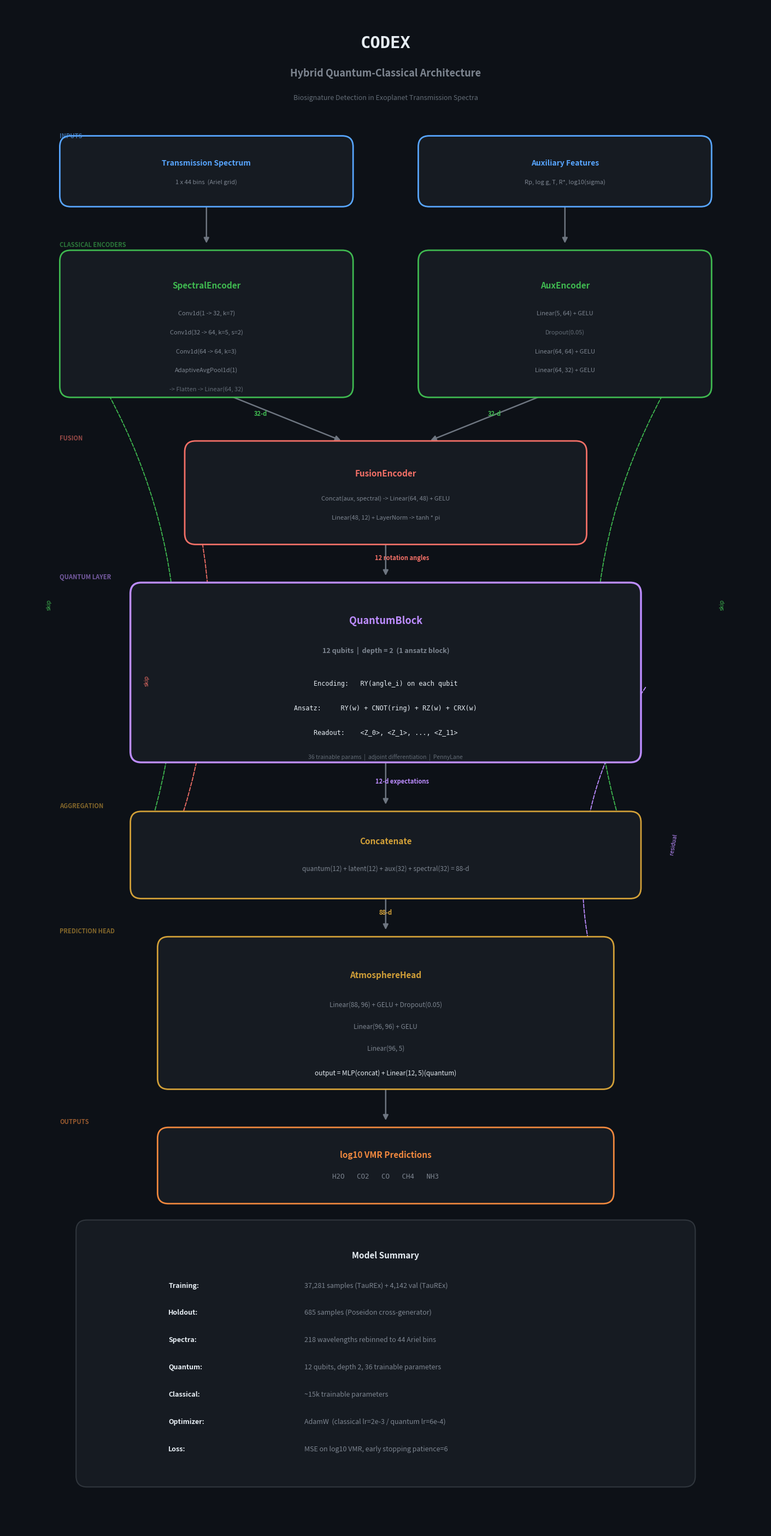

Recreate this plot in Python. (Note: this script raises an exception after producing the figure.)
"""Generate model architecture diagram for the Hybrid Quantum-Classical model."""

import matplotlib.pyplot as plt
from matplotlib.patches import FancyBboxPatch

fig, ax = plt.subplots(1, 1, figsize=(14, 28))
ax.set_xlim(0, 14)
ax.set_ylim(0, 28)
ax.axis("off")
fig.patch.set_facecolor("#0d1117")

# Colors
C_INPUT = "#58a6ff"
C_CLASSICAL = "#3fb950"
C_FUSION = "#f47067"
C_QUANTUM = "#bc8cff"
C_HEAD = "#d2a038"
C_OUTPUT = "#f0883e"
C_TEXT = "#e6edf3"
C_DIM = "#7d8590"
C_DETAIL = "#636c76"
C_BOX_BG = "#161b22"
C_ARROW = "#6e7681"


def box(x, y, w, h, color, lw=2.0):
    p = FancyBboxPatch(
        (x, y), w, h, boxstyle="round,pad=0.2",
        facecolor=C_BOX_BG, edgecolor=color, linewidth=lw, zorder=3,
    )
    ax.add_patch(p)


def txt(x, y, s, **kw):
    defaults = dict(ha="center", va="center", zorder=4, fontsize=10, color=C_TEXT)
    defaults.update(kw)
    ax.text(x, y, s, **defaults)


def arrow(x1, y1, x2, y2, color=C_ARROW, lw=1.8, style="-"):
    ls = "--" if style == "--" else "-"
    ax.annotate(
        "", xy=(x2, y2), xytext=(x1, y1),
        arrowprops=dict(arrowstyle="-|>", color=color, lw=lw,
                        mutation_scale=14, linestyle=ls),
        zorder=2,
    )


def curved_arrow(x1, y1, x2, y2, color, rad=0.3):
    ax.annotate(
        "", xy=(x2, y2), xytext=(x1, y1),
        arrowprops=dict(arrowstyle="-|>", color=color, lw=1.3,
                        connectionstyle=f"arc3,rad={rad}", linestyle="--"),
        zorder=2,
    )


CX = 7.0  # center x

# ═══════════════════════════════════════════════════
# TITLE
# ═══════════════════════════════════════════════════
txt(CX, 27.3, "CODEX", fontsize=22, fontweight="bold", color=C_TEXT,
    fontfamily="monospace")
txt(CX, 26.75, "Hybrid Quantum-Classical Architecture", fontsize=13,
    fontweight="bold", color=C_DIM)
txt(CX, 26.3, "Biosignature Detection in Exoplanet Transmission Spectra",
    fontsize=9, color=C_DETAIL)

# ═══════════════════════════════════════════════════
# INPUTS (y ~ 25)
# ═══════════════════════════════════════════════════
txt(1.0, 25.6, "INPUTS", fontsize=8, color=C_INPUT, fontweight="bold", ha="left", alpha=0.6)

# Spectrum input
box(1.2, 24.5, 5.0, 0.9, C_INPUT)
txt(3.7, 25.1, "Transmission Spectrum", fontsize=10, fontweight="bold", color=C_INPUT)
txt(3.7, 24.75, "1 x 44 bins  (Ariel grid)", fontsize=8, color=C_DIM)

# Aux input
box(7.8, 24.5, 5.0, 0.9, C_INPUT)
txt(10.3, 25.1, "Auxiliary Features", fontsize=10, fontweight="bold", color=C_INPUT)
txt(10.3, 24.75, "Rp, log g, T, R*, log10(sigma)", fontsize=8, color=C_DIM)

# Arrows down
arrow(3.7, 24.5, 3.7, 23.6)
arrow(10.3, 24.5, 10.3, 23.6)

# ═══════════════════════════════════════════════════
# CLASSICAL ENCODERS (y ~ 21-23)
# ═══════════════════════════════════════════════════
txt(1.0, 23.6, "CLASSICAL ENCODERS", fontsize=8, color=C_CLASSICAL,
    fontweight="bold", ha="left", alpha=0.6)

# SpectralEncoder
box(1.2, 21.0, 5.0, 2.3, C_CLASSICAL)
txt(3.7, 22.85, "SpectralEncoder", fontsize=11, fontweight="bold", color=C_CLASSICAL)
txt(3.7, 22.35, "Conv1d(1 -> 32, k=7)", fontsize=8, color=C_DIM)
txt(3.7, 22.0, "Conv1d(32 -> 64, k=5, s=2)", fontsize=8, color=C_DIM)
txt(3.7, 21.65, "Conv1d(64 -> 64, k=3)", fontsize=8, color=C_DIM)
txt(3.7, 21.3, "AdaptiveAvgPool1d(1)", fontsize=8, color=C_DIM)
txt(3.7, 20.95, "-> Flatten -> Linear(64, 32)", fontsize=8, color=C_DETAIL)
# all GELU activations implied

# AuxEncoder
box(7.8, 21.0, 5.0, 2.3, C_CLASSICAL)
txt(10.3, 22.85, "AuxEncoder", fontsize=11, fontweight="bold", color=C_CLASSICAL)
txt(10.3, 22.35, "Linear(5, 64) + GELU", fontsize=8, color=C_DIM)
txt(10.3, 22.0, "Dropout(0.05)", fontsize=8, color=C_DETAIL)
txt(10.3, 21.65, "Linear(64, 64) + GELU", fontsize=8, color=C_DIM)
txt(10.3, 21.3, "Linear(64, 32) + GELU", fontsize=8, color=C_DIM)

# Dim labels
txt(4.7, 20.5, "32-d", fontsize=8, color=C_CLASSICAL, fontweight="bold")
txt(9.0, 20.5, "32-d", fontsize=8, color=C_CLASSICAL, fontweight="bold")

# Arrows to fusion
arrow(3.7, 21.0, CX - 0.8, 20.0)
arrow(10.3, 21.0, CX + 0.8, 20.0)

# ═══════════════════════════════════════════════════
# FUSION ENCODER (y ~ 18.5-20)
# ═══════════════════════════════════════════════════
txt(1.0, 20.05, "FUSION", fontsize=8, color=C_FUSION, fontweight="bold",
    ha="left", alpha=0.6)

box(3.5, 18.3, 7.0, 1.5, C_FUSION)
txt(CX, 19.4, "FusionEncoder", fontsize=11, fontweight="bold", color=C_FUSION)
txt(CX, 18.95, "Concat(aux, spectral) -> Linear(64, 48) + GELU",
    fontsize=8, color=C_DIM)
txt(CX, 18.6, "Linear(48, 12) + LayerNorm -> tanh * pi",
    fontsize=8, color=C_DIM)

txt(CX + 0.3, 17.85, "12 rotation angles", fontsize=8, color=C_FUSION, fontweight="bold")
arrow(CX, 18.3, CX, 17.5)

# ═══════════════════════════════════════════════════
# QUANTUM BLOCK (y ~ 14.5-17.5)
# ═══════════════════════════════════════════════════
txt(1.0, 17.5, "QUANTUM LAYER", fontsize=8, color=C_QUANTUM,
    fontweight="bold", ha="left", alpha=0.6)

box(2.5, 14.3, 9.0, 2.9, C_QUANTUM, lw=2.5)
txt(CX, 16.7, "QuantumBlock", fontsize=13, fontweight="bold", color=C_QUANTUM)
txt(CX, 16.15, "12 qubits  |  depth = 2  (1 ansatz block)", fontsize=9,
    color=C_DIM, fontweight="bold")

# Circuit visualization
txt(CX, 15.55, "Encoding:   RY(angle_i) on each qubit", fontsize=8.5,
    color=C_TEXT, fontfamily="monospace")
txt(CX, 15.1, "Ansatz:     RY(w) + CNOT(ring) + RZ(w) + CRX(w)",
    fontsize=8.5, color=C_TEXT, fontfamily="monospace")
txt(CX, 14.65, "Readout:    <Z_0>, <Z_1>, ..., <Z_11>", fontsize=8.5,
    color=C_TEXT, fontfamily="monospace")

# Small detail below circuit
txt(CX, 14.2, "36 trainable params  |  adjoint differentiation  |  PennyLane",
    fontsize=7.5, color=C_DETAIL, fontstyle="italic")

txt(CX + 0.3, 13.75, "12-d expectations", fontsize=8, color=C_QUANTUM, fontweight="bold")
arrow(CX, 14.3, CX, 13.3)

# ═══════════════════════════════════════════════════
# FEATURE AGGREGATION (y ~ 11.8-13)
# ═══════════════════════════════════════════════════
txt(1.0, 13.3, "AGGREGATION", fontsize=8, color=C_HEAD, fontweight="bold",
    ha="left", alpha=0.6)

box(2.5, 11.8, 9.0, 1.2, C_HEAD)
txt(CX, 12.65, "Concatenate", fontsize=11, fontweight="bold", color=C_HEAD)
txt(CX, 12.15, "quantum(12) + latent(12) + aux(32) + spectral(32) = 88-d",
    fontsize=8.5, color=C_DIM)

# ─── Skip connections ───
# spectral skip (left side)
curved_arrow(1.2, 22.0, 2.5, 12.4, C_CLASSICAL, rad=-0.25)
txt(0.8, 17.0, "skip", fontsize=7.5, color=C_CLASSICAL, rotation=90, ha="center")

# aux skip (right side)
curved_arrow(12.8, 22.0, 11.5, 12.4, C_CLASSICAL, rad=0.25)
txt(13.2, 17.0, "skip", fontsize=7.5, color=C_CLASSICAL, rotation=90, ha="center")

# latent skip (from fusion)
curved_arrow(3.5, 18.8, 3.0, 12.4, C_FUSION, rad=-0.15)
txt(2.6, 15.6, "skip", fontsize=7.5, color=C_FUSION, rotation=90, ha="center")

# quantum residual (right side, to head)
curved_arrow(11.8, 15.5, 11.0, 9.8, C_QUANTUM, rad=0.25)
txt(12.3, 12.6, "residual", fontsize=7.5, color=C_QUANTUM, rotation=80, ha="center")

txt(CX, 11.35, "88-d", fontsize=8, color=C_HEAD, fontweight="bold")
arrow(CX, 11.8, CX, 11.0)

# ═══════════════════════════════════════════════════
# ATMOSPHERE HEAD (y ~ 8.5-10.5)
# ═══════════════════════════════════════════════════
txt(1.0, 11.0, "PREDICTION HEAD", fontsize=8, color=C_HEAD, fontweight="bold",
    ha="left", alpha=0.6)

box(3.0, 8.3, 8.0, 2.4, C_HEAD)
txt(CX, 10.2, "AtmosphereHead", fontsize=11, fontweight="bold", color=C_HEAD)

txt(CX, 9.65, "Linear(88, 96) + GELU + Dropout(0.05)", fontsize=8.5, color=C_DIM)
txt(CX, 9.25, "Linear(96, 96) + GELU", fontsize=8.5, color=C_DIM)
txt(CX, 8.85, "Linear(96, 5)", fontsize=8.5, color=C_DIM)

txt(CX, 8.4, "output = MLP(concat) + Linear(12, 5)(quantum)",
    fontsize=8.5, color=C_TEXT, fontstyle="italic")

arrow(CX, 8.3, CX, 7.5)

# ═══════════════════════════════════════════════════
# OUTPUTS (y ~ 6.2-7.5)
# ═══════════════════════════════════════════════════
txt(1.0, 7.5, "OUTPUTS", fontsize=8, color=C_OUTPUT, fontweight="bold",
    ha="left", alpha=0.6)

box(3.0, 6.2, 8.0, 1.0, C_OUTPUT)
txt(CX, 6.9, "log10 VMR Predictions", fontsize=11, fontweight="bold", color=C_OUTPUT)
txt(CX, 6.5, "H2O   CO2   CO   CH4   NH3", fontsize=9, color=C_DIM,
    fontfamily="monospace")

# ═══════════════════════════════════════════════════
# MODEL SUMMARY BOX (y ~ 1-5)
# ═══════════════════════════════════════════════════
box(1.5, 1.0, 11.0, 4.5, "#30363d", lw=1.5)
txt(CX, 5.05, "Model Summary", fontsize=11, fontweight="bold", color=C_TEXT)

items = [
    ("Training",  "37,281 samples (TauREx) + 4,142 val (TauREx)"),
    ("Holdout",   "685 samples (Poseidon cross-generator)"),
    ("Spectra",   "218 wavelengths rebinned to 44 Ariel bins"),
    ("Quantum",   "12 qubits, depth 2, 36 trainable parameters"),
    ("Classical",  "~15k trainable parameters"),
    ("Optimizer", "AdamW  (classical lr=2e-3 / quantum lr=6e-4)"),
    ("Loss",      "MSE on log10 VMR, early stopping patience=6"),
]

for i, (k, v) in enumerate(items):
    yy = 4.5 - i * 0.5
    txt(3.0, yy, f"{k}:", fontsize=9, fontweight="bold", color=C_TEXT, ha="left")
    txt(5.5, yy, v, fontsize=9, color=C_DIM, ha="left")

plt.tight_layout(pad=0.3)
plt.savefig("outputs/model_crossgen_rebinned/model_architecture.png", dpi=200,
            facecolor=fig.get_facecolor(), bbox_inches="tight")
plt.close()
print("Saved: outputs/model_crossgen_rebinned/model_architecture.png")
